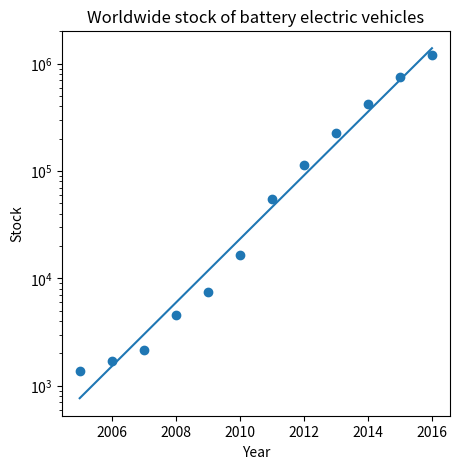
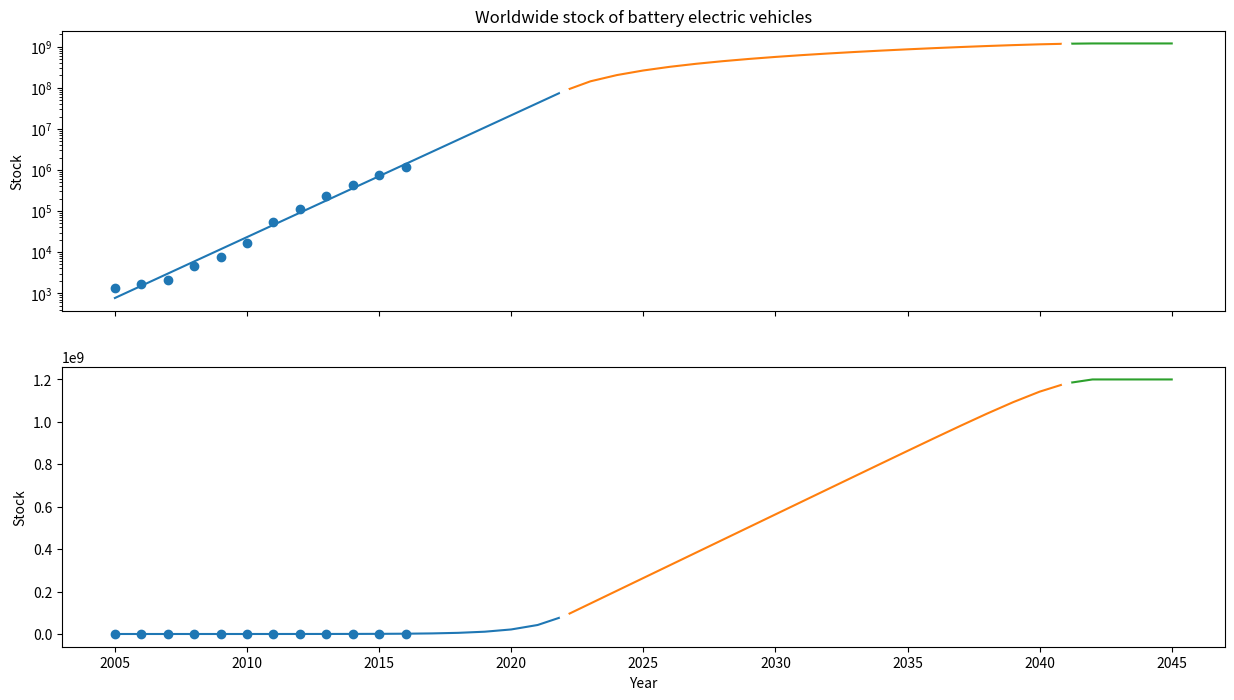

Generate these figures, in order, with matplotlib:
import matplotlib.pyplot as plt
import numpy as np
from typing import TypeVar
from scipy import optimize

NumpyArray = TypeVar('numpy.ndarray')


class Forecast(object):
    """ Model to forecast marketshare of a product with time.

    The model is from Nederlands Tijdschrift voor Natuurkunde 83, October 2017,
    page 350-354. This article is based on two previous articles of the
    authors. The one which is not behind a paywall is called
    ‘The cradle of new energy technologies. Why we have solar cells but not yet
[redacted]
[redacted]
    society’
    http://www.shell.com/energy-and-innovation/the-energy-future/colours.html#vanity-aHR0cDovL3d3dy5zaGVsbC5jb20vY29sb3Vycw

    amounts : NumpyArray
        The parameter you are trying to forecast.
        Examples: power produced by solar panels or the number of electric
        vehicles in the world.
    years : NumpyArray
        The corresponding year to each data point in *amount*.
    saturation : float
        The saturation value where the growth stops.
        For example, if all cars are replaced by electric vehicles, this value
        is equal to all vehicles currently in the world.
    tau_life : float
        The lifetime of the object in the study, e.g. how often it is replaced.
        Say for cars they are demolished after ~20 years.

    Currently only works with years.
    """

    def __init__(self,
                 amounts: NumpyArray,
                 years: NumpyArray,
                 saturation: float,
                 tau_life: float
                 ):
        self.amounts = amounts
        self.years = years
        self.start_year = years[0]
        self.saturation = saturation
        self.tau_life = tau_life

        # Parameters which are calculated later
        self.tau_exp, self.t_trans = 0, 0

        # Optional plot labels
        self.plot_labels = {
            'xlabel': None,
            'ylabel': None,
            'title': None
        }

    def exp_growth(self, t, tau_exp, t_trans):
        """ Growth during the exponential phase.

        From Nederlands Tijdschrift voor Natuurkunde 83, October 2017,
        page 350-354

        t : int, array
            Time
        tau_exp : float
            Characteristic growth time of the exponential growth
        t_trans : float
            Time at which the exponential growth transitions to linear growth
        """
        return (
            self.saturation * tau_exp / self.tau_life
            * (np.exp((t - t_trans) / tau_exp)
            - np.exp((t - t_trans - self.tau_life) / tau_exp))
        )

    def lin_growth(self, t):
        """ Growth during the linear phase.

        From Nederlands Tijdschrift voor Natuurkunde 83, October 2017,
        page 350-354

        t : int, array
            Time
        """
        # Check if required values are present
        if any([self.tau_exp == 0, self.t_trans == 0]):
            self.fit_exp_phase()

        return (
            self.saturation * self.tau_exp / self.tau_life
            * (1 + (t - self.t_trans) / self.tau_exp
            - np.exp((t - self.t_trans - self.tau_life) / self.tau_exp))
        )

    def fit_exp_phase(self):
        """ Fit the exponential growth phase. """
        popt, _ = optimize.curve_fit(
            lambda t, tau, t_trans: np.log(self.exp_growth(t, tau, t_trans)),
            self.years - self.start_year,
            np.log(self.amounts)
        )
        self.tau_exp, self.t_trans = popt

    def get_transistion_year(self):
        """ Returns the year at which the growth changes from exp to lin. """
        self.fit_exp_phase()

        return int(np.around(self.t_trans) + self.start_year)

    def get_saturation_year(self):
        """ Returns the year at which the growth saturates (stops). """

        return self.get_transistion_year() + self.tau_life

    def set_plot_labels(self, xlabel, ylabel, title):
        """ Set the labels for the plot. """
        self.plot_labels['xlabel'] = xlabel
        self.plot_labels['ylabel'] = ylabel
        self.plot_labels['title'] = title

    def add_labels_to_plot(self, ax, labels):
        """ Adds labels to your plot.

        ax : str
            The axis you want to add your labels to. For example: plt or ax.
        labels : list of str
            Labels you want to add to your plot.
        """

        if 'xlabel' in labels:
            try:
                ax.xlabel(self.plot_labels['xlabel'])
            except AttributeError:
                ax.set_xlabel(self.plot_labels['xlabel'])
        if 'ylabel' in labels:
            try:
                ax.ylabel(self.plot_labels['ylabel'])
            except AttributeError:
                ax.set_ylabel(self.plot_labels['ylabel'])
        if 'title' in labels:
            try:
                ax.title(self.plot_labels['title'])
            except (TypeError, AttributeError):
                ax.set_title(self.plot_labels['title'])

    def plot_exponential_phase(self, figsize=(8, 6)):
        """ Scatter plot of the data with the exponential fit as a line.

        Use this to check how good the fit is.
        """

        self.fit_exp_phase()

        plt.figure(figsize=figsize)
        plt.scatter(self.years, self.amounts)
        plt.plot(
            self.years,
            self.exp_growth(
                self.years - self.start_year,
                self.tau_exp,
                self.t_trans
            )
        )

        labels = [
            name for name, label in self.plot_labels.items()
            if label is not None
        ]
        self.add_labels_to_plot(plt, labels)
        plt.yscale('log')
        plt.show()

    def plot_all_phases(self, figsize=(8, 6)):
        """ Shows all the different growth phases on a log and lin scale. """
        self.fit_exp_phase()

        t_trans_round = int(np.around(self.t_trans)) + self.start_year

        exp_years = np.array(
            [*range(self.start_year, t_trans_round + 1)]
        )
        lin_years = np.array(
            [*range(t_trans_round, t_trans_round + self.tau_life)]
        )

        f, axarr = plt.subplots(2, sharex=True, figsize=figsize)
        for i, ax in enumerate(axarr):
            ax.scatter(self.years, self.amounts)
            # Exponential growth phase
            exp_amounts = self.exp_growth(
                    exp_years - self.start_year,
                    self.tau_exp,
                    self.t_trans
            )
            ax.plot(exp_years, exp_amounts, zorder=1)

            # Linear growth phase
            lin_amounts = self.lin_growth(lin_years - self.start_year)
            ax.plot(lin_years, lin_amounts, zorder=1)

            # Saturation phase
            sat_years = [*range(lin_years[-1], lin_years[-1] + 5)]
            ax.plot(
                sat_years,
                [lin_amounts[-1]] + [self.saturation] * (len(sat_years) - 1),
                zorder=1
            )

            # Place a white dot between phases to visually separate them
            ax.scatter(
                [exp_years[-1], lin_years[-1]],
                [exp_amounts[-1], lin_amounts[-1]],
                zorder=2,
                color='w'
            )

            if i == 0:
                ax.set_yscale('log')
                self.add_labels_to_plot(ax, ['ylabel', 'title'])
            else:
                self.add_labels_to_plot(ax, ['xlabel', 'ylabel'])
        plt.show()

if __name__ == "__main__":
    # Worldwide battery electric vehicles stock
    # Source: Table 5, https://www.iea.org/publications/freepublications/publication/GlobalEVOutlook2017.pdf
    EV_stock = np.array([
        1370.0,
        1690.0,
        2150.0,
        4540.0,
        7470.0,
        16420.0,
        55160.0,
        112940.0,
        226780.0,
        420330.0,
        745610.0,
        1208900.0
    ])
    stock_years = np.array([year for year, _ in enumerate(EV_stock, 2005)])

    """
    *tau_life* is the lifetime of a car. Currently (2017) in the Netherlands cars
    are on average 18 years old when they are demolished. So we'll set
    *tau_life*=20 years.
    Source: https://www.cbs.nl/nl-nl/nieuws/2016/20/personenauto-s-steeds-ouder

    The *saturation* we'll set to the amount of vehicles in use in the world in
    2014, because I assume all vehicles will be replaced.
    Source: https://en.wikipedia.org/wiki/Motor_vehicle#cite_note-USeDataBook30-11

    """
    ev_forecast = Forecast(EV_stock, stock_years, saturation=1.2e9, tau_life=20)
    ev_forecast.set_plot_labels(
        'Year', 'Stock',
        'Worldwide stock of battery electric vehicles'
    )

    print(ev_forecast.get_transistion_year(), ev_forecast.get_saturation_year())

    ev_forecast.plot_exponential_phase(figsize=(5, 5))
    ev_forecast.plot_all_phases(figsize=(15, 8))



